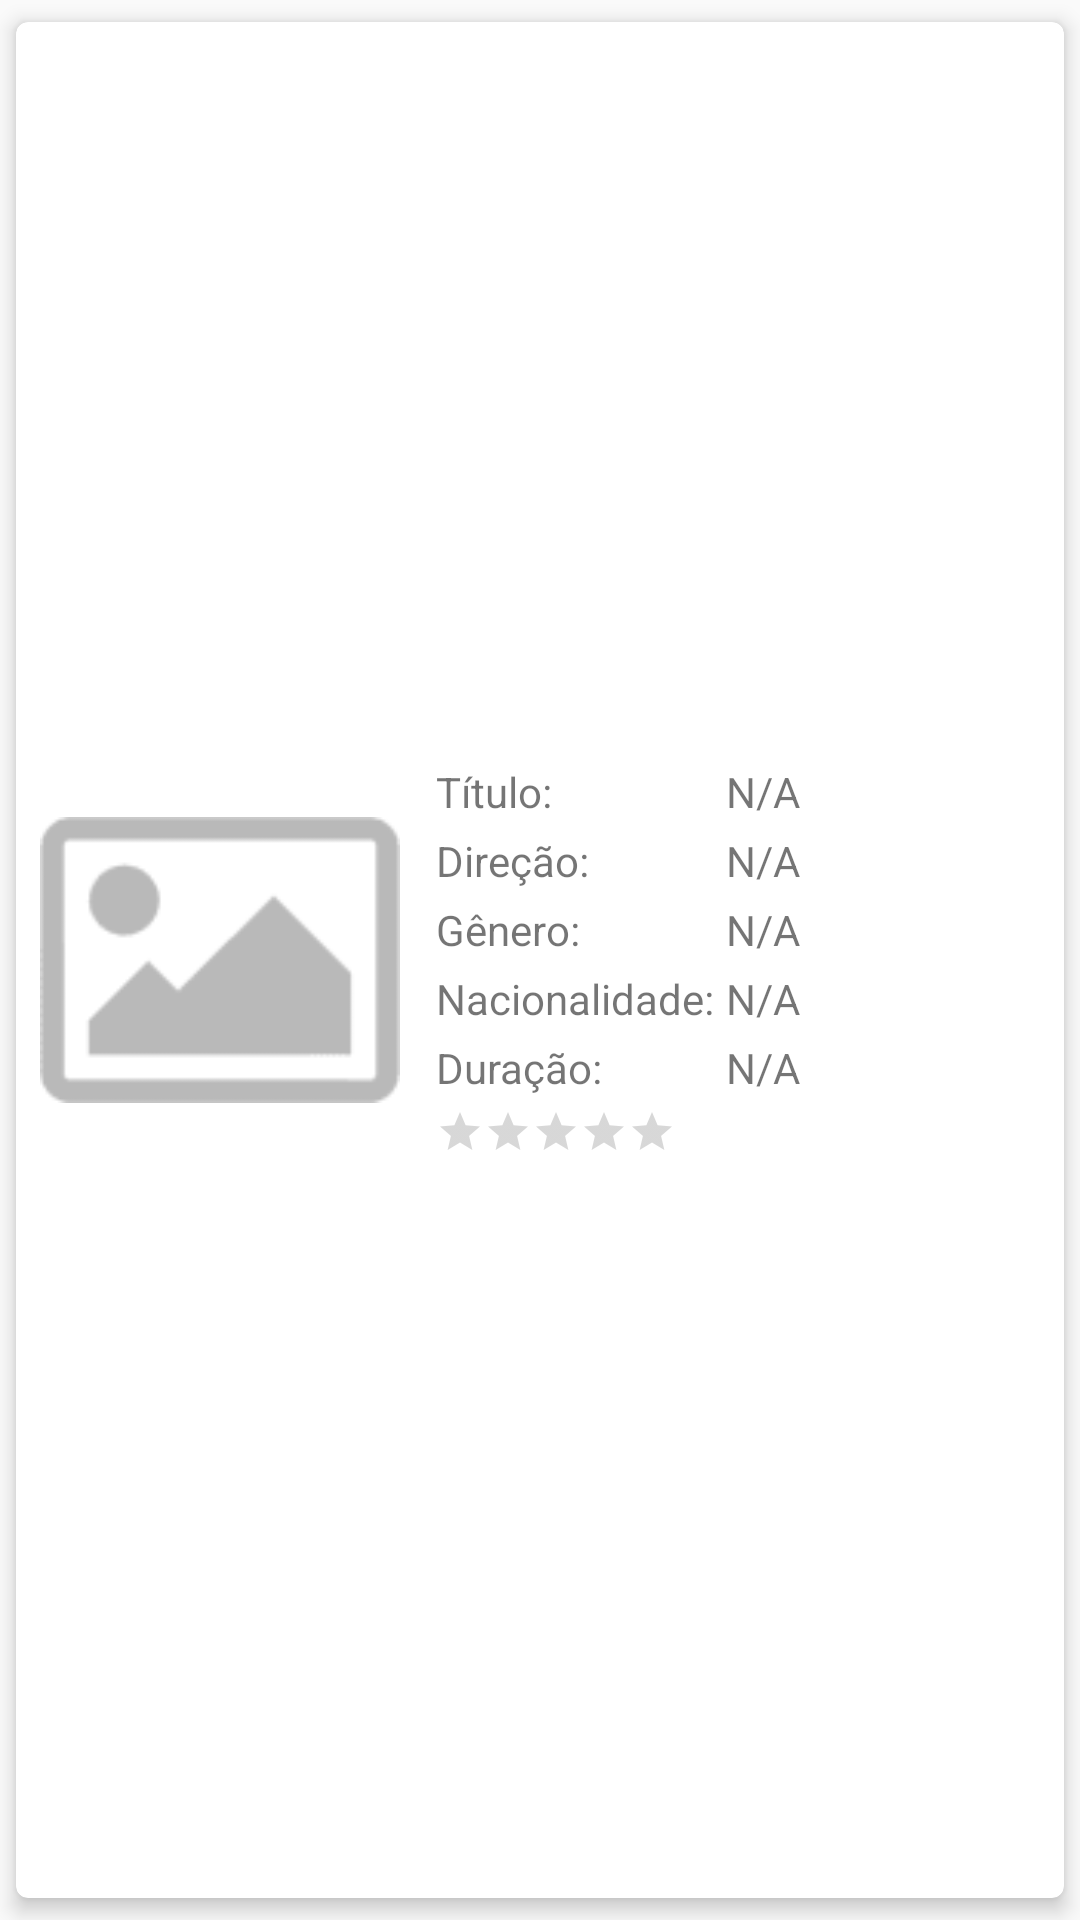

Here is an Android app screen rendered from its layout file. Give the layout XML and the strings, colors and styles it references.
<!-- AndroidManifest.xml: application theme AppTheme -->
<!-- res/layout/movie_view.xml -->
<?xml version="1.0" encoding="utf-8"?>
<android.support.v7.widget.CardView
    xmlns:android="http://schemas.android.com/apk/res/android"
    xmlns:card_view="http://schemas.android.com/apk/res-auto"
    android:id="@+id/card_view"
    android:layout_gravity="center"
    android:layout_width="match_parent"
    android:background="#FF4F00"
    android:layout_height="wrap_content"
    style="@style/viewgroup_default_padding"
    card_view:cardElevation="4dp"
    card_view:cardUseCompatPadding="true"
    card_view:cardCornerRadius="4dp">

    <LinearLayout
        android:layout_width="match_parent"
        android:layout_height="match_parent"
        style="@style/viewgroup_default_padding"
        android:orientation="horizontal">

        <ImageView
            android:id="@+id/movie_image"
            android:layout_width="@dimen/movie_image_width"
            android:src="@drawable/no_image"
            android:layout_height="@dimen/movie_image_height"
            android:layout_gravity="center"
            android:layout_marginRight="@dimen/components_horizontal_margin"/>

        <RelativeLayout
            android:layout_width="match_parent"
            android:layout_height="wrap_content"
            android:gravity="center_vertical"
            android:layout_gravity="center_vertical"
            style="@style/viewgroup_default_padding"
            android:orientation="horizontal">
            <include
                android:id="@+id/attrs"
                android:layout_height="wrap_content"
                android:layout_width="wrap_content"
                layout="@layout/movie_attrs"
                android:layout_marginBottom="4dp"
                android:layout_marginRight="@dimen/components_horizontal_margin"/>

            <android.support.v7.widget.AppCompatRatingBar
                android:id="@+id/movie_rating"
                android:layout_width="wrap_content"
                android:layout_height="wrap_content"
                style="?android:attr/ratingBarStyleSmall"
                android:layout_below="@id/attrs"/>
        </RelativeLayout>

    </LinearLayout>

</android.support.v7.widget.CardView>
<!-- res/layout/movie_attrs.xml (included above) -->
<?xml version="1.0" encoding="utf-8"?>
<RelativeLayout xmlns:android="http://schemas.android.com/apk/res/android"
    xmlns:tools="http://schemas.android.com/tools"
    android:layout_width="wrap_content"
    android:layout_height="wrap_content"
    android:orientation="vertical"
    tools:showIn="@layout/movie_view">

    <TextView
        android:id="@+id/movie_title_description"
        android:layout_width="wrap_content"
        android:layout_height="wrap_content"
        android:text="@string/movie_title_description"
        android:layout_marginBottom="4dp"/>

    <TextView
        android:id="@+id/movie_title"
        android:layout_width="wrap_content"
        android:layout_height="wrap_content"
        android:text="@string/not_avaiable"
        android:layout_toRightOf="@+id/movie_country_description"
        android:layout_marginBottom="4dp"/>

    <TextView
        android:id="@+id/movie_director_description"
        android:layout_width="wrap_content"
        android:layout_height="wrap_content"
        android:text="@string/movie_director_description"
        android:layout_below="@+id/movie_title"
        android:layout_marginBottom="4dp"/>


    <TextView
        android:id="@+id/movie_director"
        android:layout_width="wrap_content"
        android:layout_height="wrap_content"
        android:text="@string/not_avaiable"
        android:layout_toRightOf="@+id/movie_country_description"
        android:layout_below="@id/movie_title"
        android:layout_marginBottom="4dp"/>

    <TextView
        android:id="@+id/movie_genre_description"
        android:layout_width="wrap_content"
        android:layout_height="wrap_content"
        android:text="@string/movie_genre_description"
        android:layout_below="@+id/movie_director"
        android:layout_marginBottom="4dp"/>

    <TextView
        android:id="@+id/movie_genre"
        android:layout_width="wrap_content"
        android:layout_height="wrap_content"
        android:text="@string/not_avaiable"
        android:layout_toRightOf="@id/movie_country_description"
        android:layout_below="@+id/movie_director"
        android:layout_marginBottom="4dp"/>

    <TextView
        android:id="@+id/movie_country_description"
        android:layout_width="wrap_content"
        android:layout_height="wrap_content"
        android:text="@string/movie_country_description"
        android:layout_below="@+id/movie_genre"
        android:layout_marginBottom="4dp"
        android:layout_marginRight="4dp"/>

    <TextView
        android:id="@+id/movie_country"
        android:layout_width="wrap_content"
        android:layout_height="wrap_content"
        android:text="@string/not_avaiable"
        android:layout_toRightOf="@id/movie_country_description"
        android:layout_below="@id/movie_genre"
        android:layout_marginBottom="4dp"/>

    <TextView
        android:id="@+id/movie_duration_description"
        android:layout_width="wrap_content"
        android:layout_height="wrap_content"
        android:text="@string/movie_duration_description"
        android:layout_below="@+id/movie_country"/>

    <TextView
        android:id="@+id/movie_duration"
        android:layout_width="wrap_content"
        android:layout_height="wrap_content"
        android:text="@string/not_avaiable"
        android:layout_toRightOf="@id/movie_country_description"
        android:layout_below="@id/movie_country"/>

</RelativeLayout>
<!-- resources referenced by this layout -->
<resources>
  <dimen name="components_horizontal_margin">4dp</dimen>
  <dimen name="movie_image_height">178dp</dimen>
  <dimen name="movie_image_width">120dp</dimen>
  <!-- drawable no_image: png bitmap (drawable, 719 bytes) -->
  <string name="movie_country_description">Nacionalidade:</string>
  <string name="movie_director_description">Direção:</string>
  <string name="movie_duration_description">Duração:</string>
  <string name="movie_genre_description">Gênero:</string>
  <string name="movie_title_description">Título:</string>
  <string name="not_avaiable">N/A</string>
  <style name="viewgroup_default_padding">
          <item name="android:paddingLeft">@dimen/groupview_horizontal_padding</item>
          <item name="android:paddingRight">@dimen/groupview_horizontal_padding</item>
          <item name="android:paddingTop">@dimen/groupview_vertical_padding</item>
          <item name="android:paddingBottom">@dimen/groupview_vertical_padding</item>
      </style>
  <style name="AppTheme" parent="Theme.AppCompat.Light.DarkActionBar">
          
          <item name="colorPrimary">@color/colorPrimary</item>
          <item name="colorPrimaryDark">@color/colorPrimaryDark</item>
          <item name="colorAccent">@color/colorPrimary</item>
      </style>
  <dimen name="groupview_horizontal_padding">8dp</dimen>
  <dimen name="groupview_vertical_padding">4dp</dimen>
  <!-- not gathered from this repository: default colours our renderer supplied (Android Studio template values) -->
  <color name="colorPrimary">#FF6200EE</color>
  <color name="colorPrimaryDark">#FF3700B3</color>
</resources>
